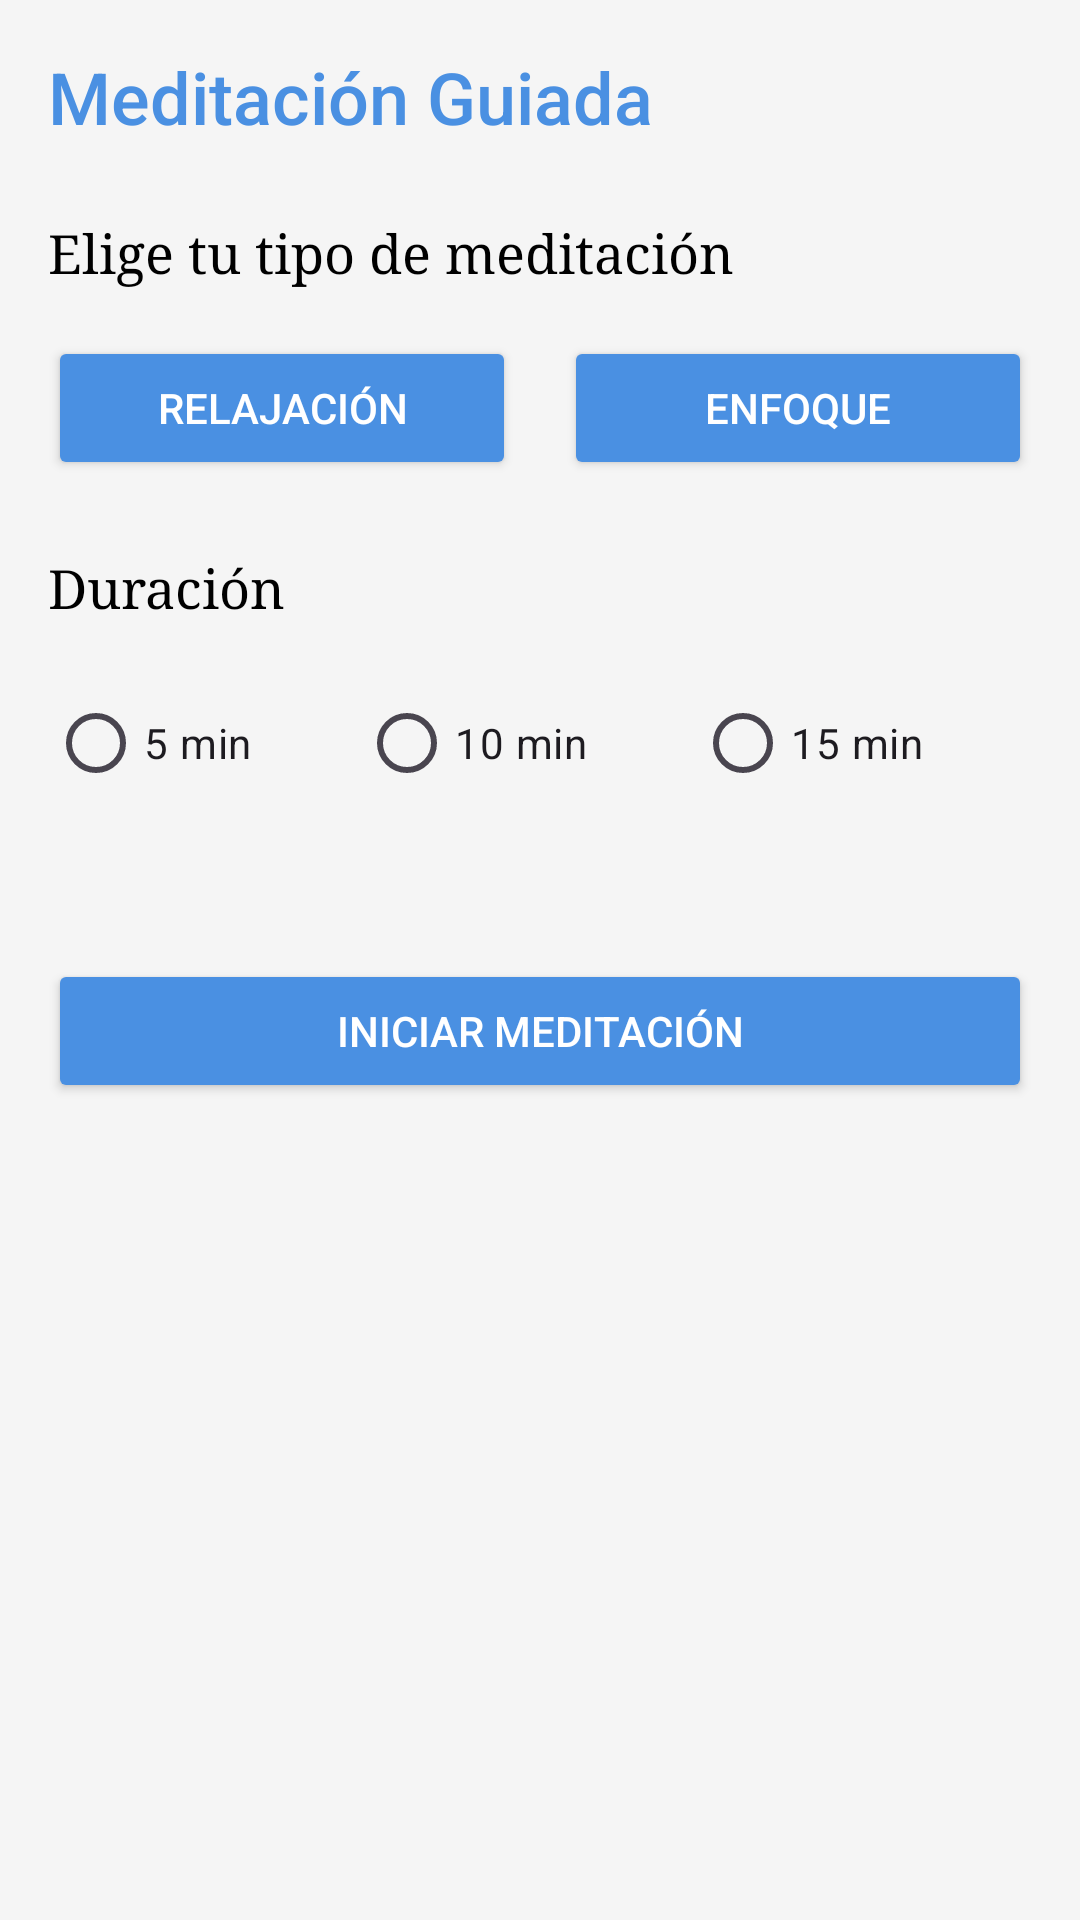

Produce the Android XML layout that renders to this screen, including the resource entries it uses.
<!-- AndroidManifest.xml: application theme Theme.DiseñoAplicacionBienestar -->
<!-- res/layout/activity_meditation.xml -->
<?xml version="1.0" encoding="utf-8"?>
<ScrollView
    xmlns:android="http://schemas.android.com/apk/res/android"
    xmlns:app="http://schemas.android.com/apk/res-auto"
    android:layout_width="match_parent"
    android:layout_height="match_parent"
    android:background="#F5F5F5">

    <LinearLayout
        android:layout_width="match_parent"
        android:layout_height="wrap_content"
        android:orientation="vertical"
        android:padding="16dp">

        <TextView
            android:layout_width="wrap_content"
            android:layout_height="wrap_content"
            android:text="Meditación Guiada"
            android:textSize="24sp"
            android:textColor="#4A90E2"
            android:fontFamily="sans-serif-medium"
            android:layout_marginBottom="24dp"/>

        <TextView
            android:layout_width="wrap_content"
            android:layout_height="wrap_content"
            android:text="Elige tu tipo de meditación"
            android:textSize="18sp"
            android:textColor="#000000"
            android:fontFamily="serif"
            android:layout_marginBottom="16dp"/>

        <LinearLayout
            android:layout_width="match_parent"
            android:layout_height="wrap_content"
            android:orientation="horizontal"
            android:layout_marginBottom="24dp">

            <Button
                android:layout_width="0dp"
                android:layout_height="wrap_content"
                android:layout_weight="1"
                android:text="Relajación"
                android:textColor="#FFFFFF"
                app:backgroundTint="#4A90E2"
                android:layout_marginEnd="8dp"/>

            <Button
                android:layout_width="0dp"
                android:layout_height="wrap_content"
                android:layout_weight="1"
                android:text="Enfoque"
                android:textColor="#FFFFFF"
                app:backgroundTint="#4A90E2"
                android:layout_marginStart="8dp"/>
        </LinearLayout>

        <TextView
            android:layout_width="wrap_content"
            android:layout_height="wrap_content"
            android:text="Duración"
            android:textSize="18sp"
            android:textColor="#000000"
            android:fontFamily="serif"
            android:layout_marginBottom="16dp"/>

        <RadioGroup
            android:layout_width="match_parent"
            android:layout_height="wrap_content"
            android:orientation="horizontal"
            android:layout_marginBottom="24dp">

            <RadioButton
                android:layout_width="wrap_content"
                android:layout_height="wrap_content"
                android:text="5 min"
                android:layout_weight="1"/>

            <RadioButton
                android:layout_width="wrap_content"
                android:layout_height="wrap_content"
                android:text="10 min"
                android:layout_weight="1"/>

            <RadioButton
                android:layout_width="wrap_content"
                android:layout_height="wrap_content"
                android:text="15 min"
                android:layout_weight="1"/>
        </RadioGroup>

        <Button
            android:layout_width="match_parent"
            android:layout_height="wrap_content"
            android:text="Iniciar Meditación"
            android:textColor="#FFFFFF"
            app:backgroundTint="#4A90E2"
            android:layout_marginTop="24dp"/>

    </LinearLayout>
</ScrollView>
<!-- resources referenced by this layout -->
<resources>
  <style name="Theme.DiseñoAplicacionBienestar" parent="Base.Theme.DiseñoAplicacionBienestar" />
  <style name="Base.Theme.DiseñoAplicacionBienestar" parent="Theme.Material3.DayNight.NoActionBar">
          
          
      </style>
</resources>
